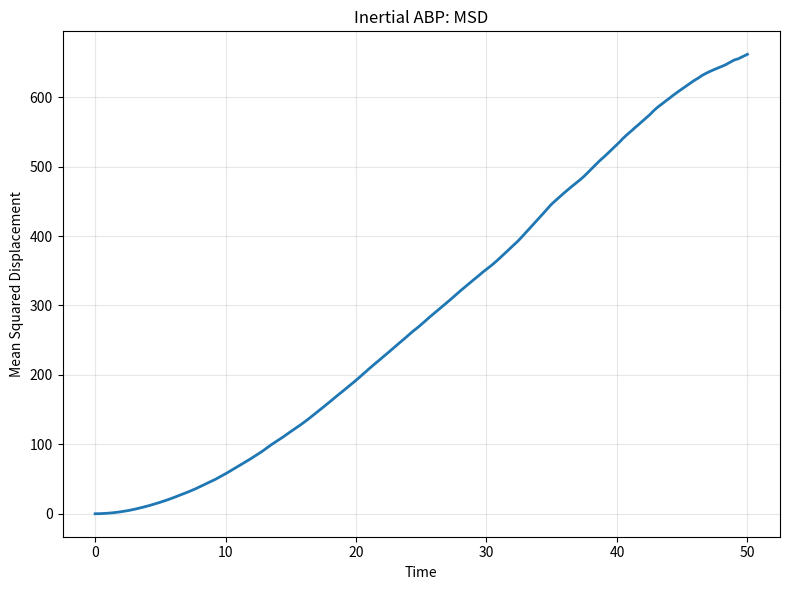
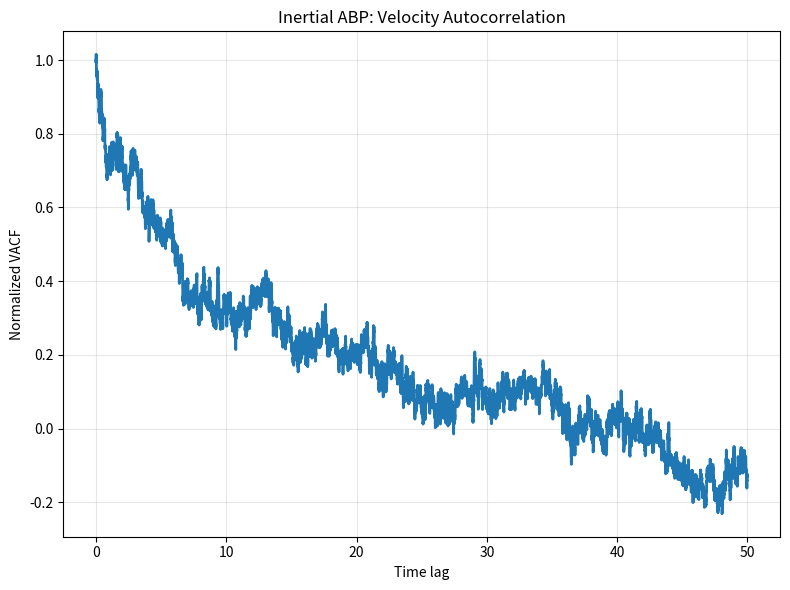

Write the Python code that produced these figures, in order.

"""
CP302: Study of Active Dispersion
Model: Inertial Active Brownian Particles

Based on:
H. Lowen, J. Chem. Phys. 152, 040901 (2020).
DOI: 10.1063/1.5134455

Model:
- Translational inertia included
- Orientation remains overdamped
- Translational and rotational noise
- Harmonic pairwise repulsion
- Circular reflecting boundary

Parameters are dimensionless exploratory values.
They are not fitted to experimental data.
"""

import os
import numpy as np
import pandas as pd
import matplotlib.pyplot as plt


# ============================================================
# 1. SIMULATION PARAMETERS
# ============================================================

N = 100
STEPS = 10000
DT = 0.005
SAVE_EVERY = 1

V0 = 1.0
DT_TRANS = 0.01
DR = 0.1

MOBILITY = 1.0
GAMMA = 1.0 / MOBILITY

# Translational inertia
MASS = 0.1
TAU_M = MASS / GAMMA

REPULSION_K = 10.0
PARTICLE_DIAMETER = 1.0

DISH_RADIUS = 40.0
INITIAL_CLUSTER_RADIUS = 10.0

RANDOM_SEED = 46
OUTPUT_DIR = "inertial_abp_cluster10_seed46_dt005_results"

# ============================================================
# 2. INITIALISE PARTICLES
# ============================================================

def initialise_particles(number, cluster_radius, seed):

    # Keep the original random sequence for orientations
    rng = np.random.default_rng(seed)

    rng.uniform(0, 2 * np.pi, number)
    rng.uniform(0, 1, number)

    theta = rng.uniform(0, 2 * np.pi, number)

    # Separate random generator for non-overlapping positions
    position_rng = np.random.default_rng(seed + 1)

    positions = np.empty((number, 2), dtype=float)

    min_distance = PARTICLE_DIAMETER
    max_attempts_per_particle = 100000

    total_attempts = 0

    for i in range(number):

        placed = False

        for attempt in range(max_attempts_per_particle):

            total_attempts += 1

            angle = position_rng.uniform(0, 2 * np.pi)

            radius = cluster_radius * np.sqrt(
                position_rng.uniform(0, 1)
            )

            candidate = np.array([
                radius * np.cos(angle),
                radius * np.sin(angle)
            ])

            if i == 0:
                positions[i] = candidate
                placed = True
                break

            distances = np.linalg.norm(
                positions[:i] - candidate,
                axis=1
            )

            if np.all(distances >= min_distance):
                positions[i] = candidate
                placed = True
                break

        if not placed:
            raise RuntimeError(
                f"Could not place particle {i + 1}. "
                "Increase INITIAL_CLUSTER_RADIUS."
            )

    print("Initial configuration generated.")
    print(f"Particles placed: {number}")
    print(f"Minimum separation required: {min_distance}")
    print(f"Total placement attempts: {total_attempts}")

    return positions, theta, rng

# ============================================================
# 3. PARTICLE-PARTICLE REPULSION
# ============================================================

def calculate_repulsion(positions):

    displacement = (
        positions[:, np.newaxis, :]
        - positions[np.newaxis, :, :]
    )

    distances = np.linalg.norm(displacement, axis=2)

    safe_distances = np.maximum(distances, 1e-12)

    overlap = np.maximum(
        PARTICLE_DIAMETER - distances, 0.0
    )

    np.fill_diagonal(overlap, 0.0)

    force = (
        REPULSION_K
        * overlap[:, :, np.newaxis]
        * displacement
        / safe_distances[:, :, np.newaxis]
    )

    return np.sum(force, axis=1)


# ============================================================
# 4. VELOCITY-AWARE CIRCULAR BOUNDARY
# ============================================================

def apply_boundary(positions, velocities):

    distances = np.linalg.norm(positions, axis=1)

    outside = distances > DISH_RADIUS

    if np.any(outside):

        radial_unit = (
            positions[outside]
            / distances[outside, np.newaxis]
        )

        # Place particles back on the circular boundary
        positions[outside] = (
            DISH_RADIUS * radial_unit
        )

        # Reverse the outward radial velocity component
        radial_velocity = np.sum(
            velocities[outside] * radial_unit,
            axis=1
        )

        outward = radial_velocity > 0

        velocities_outside = velocities[outside].copy()

        velocities_outside[outward] -= (
            2.0
            * radial_velocity[outward, np.newaxis]
            * radial_unit[outward]
        )

        velocities[outside] = velocities_outside

    return positions, velocities


# ============================================================
# 5. CALCULATE MSD
# ============================================================

def calculate_msd(position_history):

    positions = np.asarray(position_history)

    initial_positions = positions[0]

    displacement = positions - initial_positions

    squared_displacement = np.sum(
        displacement ** 2, axis=2
    )

    return np.mean(squared_displacement, axis=1)


# ============================================================
# 6. MAIN INERTIAL SIMULATION
# ============================================================

def run_simulation():

    os.makedirs(OUTPUT_DIR, exist_ok=True)

    positions, theta, rng = initialise_particles(
        N,
        INITIAL_CLUSTER_RADIUS,
        RANDOM_SEED
    )

    # Initial orientation vectors
    direction = np.column_stack((
        np.cos(theta),
        np.sin(theta)
    ))

    # Initialise velocity using self-propulsion only
    velocities = V0 * direction

    position_history = [positions.copy()]
    velocity_history = [velocities.copy()]
    orientation_history = [theta.copy()]
    time_history = [0.0]

    # Thermal energy corresponding to the existing
    # translational diffusion coefficient
    KBT = GAMMA * DT_TRANS

    # Exact relaxation factor for the linear
    # underdamped Langevin velocity equation
    relaxation = np.exp(-DT / TAU_M)

    noise_amplitude = np.sqrt(
        (KBT / MASS)
        * (1.0 - relaxation ** 2)
    )

    print("Starting CP302 inertial ABP simulation...")
    print(f"Mass: {MASS}")
    print(f"Friction coefficient: {GAMMA}")
    print(f"Translational relaxation time: {TAU_M}")
    print(f"Time step: {DT}")
    print(f"Total simulation time: {STEPS * DT}")

    for step in range(1, STEPS + 1):

        # --------------------------------------------
        # A. Self-propulsion direction
        # --------------------------------------------

        direction = np.column_stack((
            np.cos(theta),
            np.sin(theta)
        ))

        # --------------------------------------------
        # B. Interaction force
        # --------------------------------------------

        force = calculate_repulsion(positions)

        # --------------------------------------------
        # C. Underdamped Langevin velocity update
        # --------------------------------------------

        terminal_velocity = (
            V0 * direction
            + force / GAMMA
        )

        random_force = rng.normal(
            0.0, 1.0, size=(N, 2)
        )

        velocities = (
            relaxation * velocities
            + (1.0 - relaxation) * terminal_velocity
            + noise_amplitude * random_force
        )

        # --------------------------------------------
        # D. Update particle positions
        # --------------------------------------------

        positions = positions + velocities * DT

        # --------------------------------------------
        # E. Apply boundary condition
        # --------------------------------------------

        positions, velocities = apply_boundary(
            positions, velocities
        )

        # --------------------------------------------
        # F. Rotational Brownian dynamics
        # --------------------------------------------

        theta += np.sqrt(2.0 * DR * DT) * rng.normal(
            0.0, 1.0, N
        )

        theta = np.mod(theta, 2.0 * np.pi)

        # --------------------------------------------
        # G. Save simulation data
        # --------------------------------------------

        if step % SAVE_EVERY == 0:

            position_history.append(positions.copy())
            velocity_history.append(velocities.copy())
            orientation_history.append(theta.copy())

            time_history.append(step * DT)

        if step % 500 == 0:
            print(f"Completed step {step}/{STEPS}")

    # ========================================================
    # 7. CONVERT DATA TO ARRAYS
    # ========================================================

    position_history = np.asarray(position_history)
    velocity_history = np.asarray(velocity_history)
    orientation_history = np.asarray(orientation_history)
    time_history = np.asarray(time_history)

    msd = calculate_msd(position_history)

    speed_history = np.linalg.norm(
        velocity_history, axis=2
    )

    # ========================================================
    # 8. SAVE TRAJECTORIES
    # ========================================================

    rows = []

    for frame, time in enumerate(time_history):

        for particle in range(N):

            rows.append({
                "time": time,
                "particle": particle,
                "x": position_history[frame, particle, 0],
                "y": position_history[frame, particle, 1],
                "vx": velocity_history[frame, particle, 0],
                "vy": velocity_history[frame, particle, 1],
                "theta": orientation_history[frame, particle],
                "speed": speed_history[frame, particle]
            })

    trajectories_df = pd.DataFrame(rows)

    trajectories_df.to_csv(
        os.path.join(OUTPUT_DIR, "trajectories.csv"),
        index=False
    )

    # ========================================================
    # 9. SAVE MSD
    # ========================================================

    msd_df = pd.DataFrame({
        "time": time_history,
        "MSD": msd
    })

    msd_df.to_csv(
        os.path.join(OUTPUT_DIR, "msd.csv"),
        index=False
    )

    # ========================================================
    # 10. SAVE VELOCITY AUTOCORRELATION
    # ========================================================

    initial_velocity = velocity_history[0]

    vacf = np.mean(
        np.sum(
            velocity_history * initial_velocity[np.newaxis, :, :],
            axis=2
        ),
        axis=1
    )

    vacf_normalized = vacf / vacf[0] if vacf[0] != 0 else vacf

    pd.DataFrame({
        "time_lag": time_history,
        "VACF": vacf,
        "VACF_normalized": vacf_normalized
    }).to_csv(
        os.path.join(OUTPUT_DIR, "vacf_results.csv"),
        index=False
    )

    # ========================================================
    # 11. SAVE ORIENTATION AUTOCORRELATION
    # ========================================================

    initial_direction = np.column_stack((
        np.cos(orientation_history[0]),
        np.sin(orientation_history[0])
    ))

    orientation_vectors = np.stack((
        np.cos(orientation_history),
        np.sin(orientation_history)
    ), axis=2)

    oacf = np.mean(
        np.sum(
            orientation_vectors
            * initial_direction[np.newaxis, :, :],
            axis=2
        ),
        axis=1
    )

    oacf_normalized = (
        oacf / oacf[0] if oacf[0] != 0 else oacf
    )

    pd.DataFrame({
        "time_lag": time_history,
        "OACF": oacf,
        "OACF_normalized": oacf_normalized
    }).to_csv(
        os.path.join(OUTPUT_DIR, "oacf_results.csv"),
        index=False
    )

    # ========================================================
    # 12. PLOT MSD
    # ========================================================

    plt.figure(figsize=(8, 6))

    plt.plot(time_history, msd, linewidth=2)

    plt.xlabel("Time")
    plt.ylabel("Mean Squared Displacement")
    plt.title("Inertial ABP: MSD")

    plt.grid(True, alpha=0.3)
    plt.tight_layout()

    plt.savefig(
        os.path.join(OUTPUT_DIR, "MSD.png"),
        dpi=300
    )

    plt.close()

    # ========================================================
    # 13. PLOT VELOCITY AUTOCORRELATION
    # ========================================================

    plt.figure(figsize=(8, 6))

    plt.plot(
        time_history,
        vacf_normalized,
        linewidth=2
    )

    plt.xlabel("Time lag")
    plt.ylabel("Normalized VACF")
    plt.title("Inertial ABP: Velocity Autocorrelation")

    plt.grid(True, alpha=0.3)
    plt.tight_layout()

    plt.savefig(
        os.path.join(OUTPUT_DIR, "VACF.png"),
        dpi=300
    )

    plt.close()

    # ========================================================
    # 14. FINAL SUMMARY
    # ========================================================

    print("\nSimulation completed successfully.")

    print(f"Particles: {N}")
    print(f"Saved frames: {len(time_history)}")
    print(f"Final time: {time_history[-1]}")
    print(f"Final MSD: {msd[-1]:.6f}")
    print(f"Mean final speed: {np.mean(speed_history[-1]):.6f}")

    print(f"\nResults saved in: {OUTPUT_DIR}")


if __name__ == "__main__":
    run_simulation()
